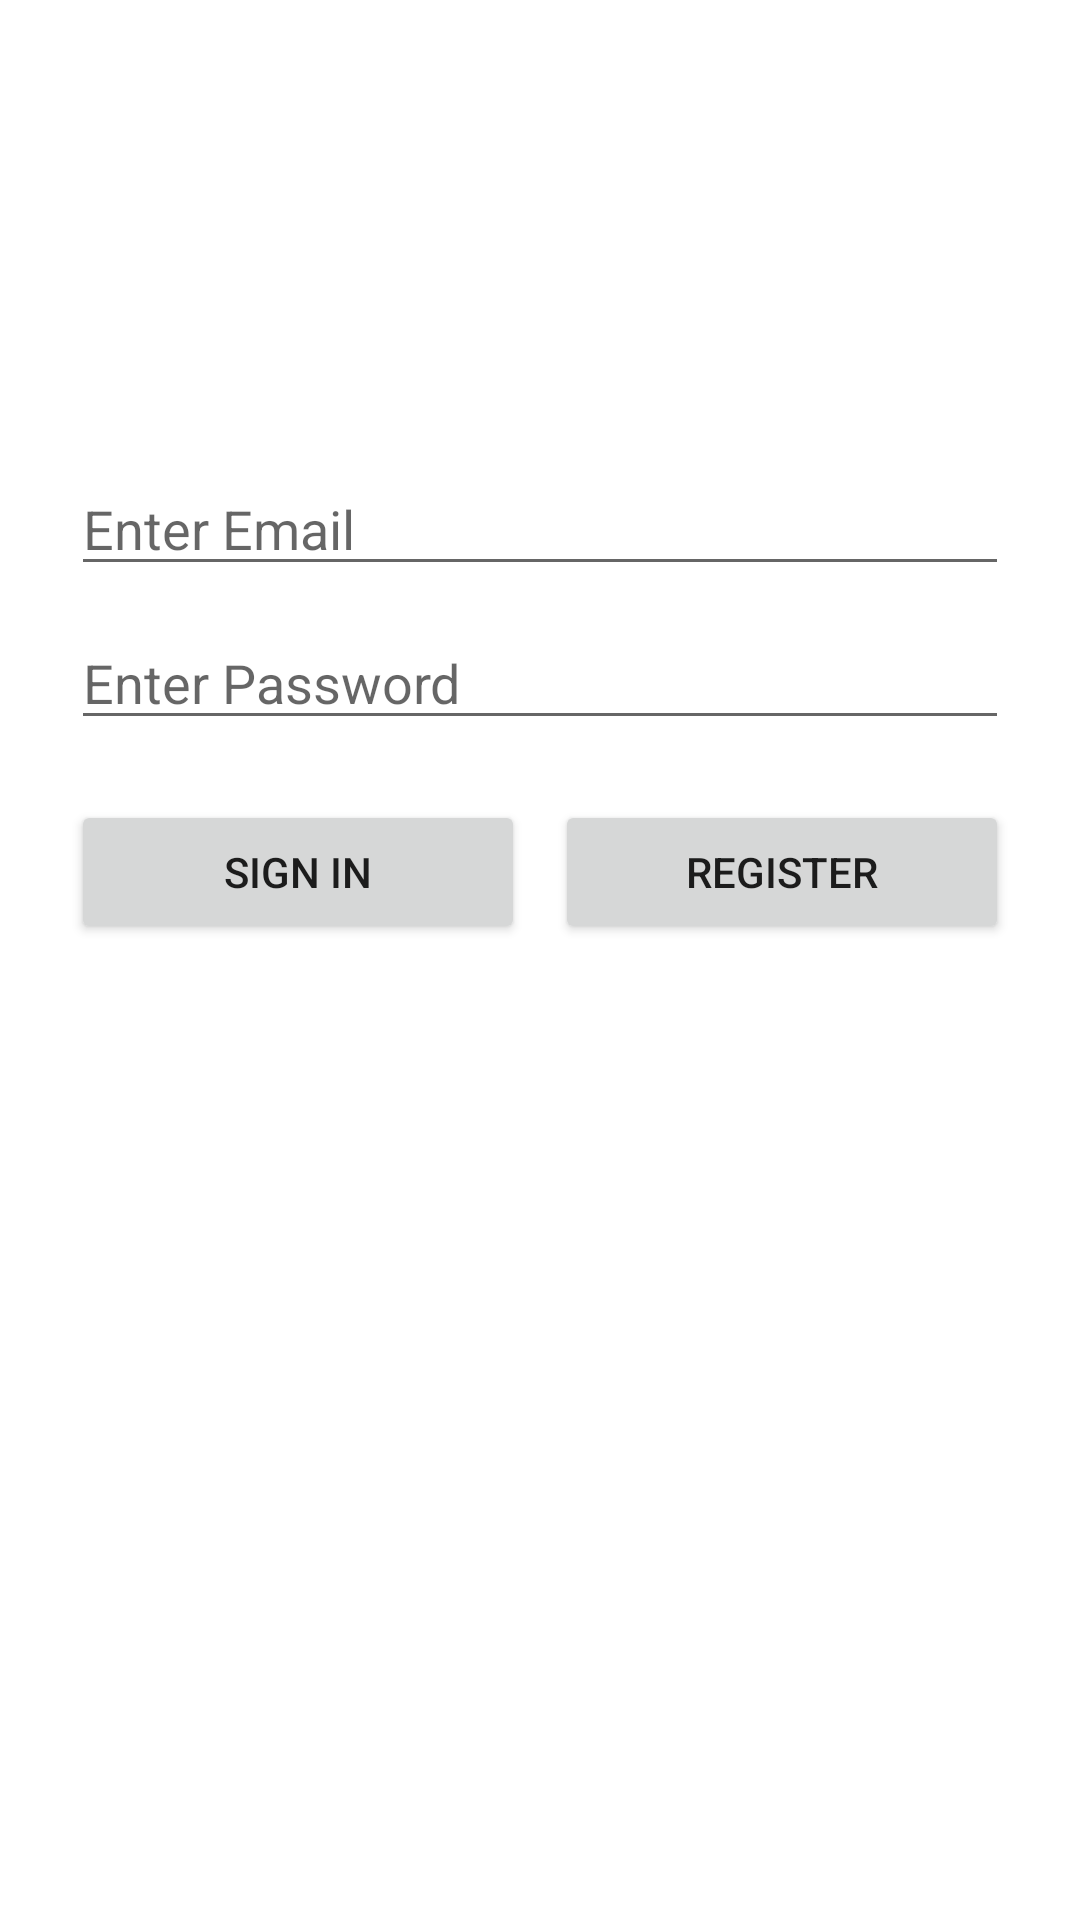

Here is an Android app screen rendered from its layout file. Give the layout XML and the strings, colors and styles it references.
<!-- AndroidManifest.xml: application theme Theme.MyTest -->
<!-- res/layout/fr_login.xml -->
<?xml version="1.0" encoding="utf-8"?>
<LinearLayout xmlns:android="http://schemas.android.com/apk/res/android"
    android:id="@+id/container"
    android:layout_width="match_parent"
    android:layout_height="wrap_content"
    android:orientation="vertical"
    android:paddingLeft="@dimen/activity_horizontal_margin"
    android:paddingTop="@dimen/activity_vertical_margin"
    android:paddingRight="@dimen/activity_horizontal_margin"
    android:paddingBottom="@dimen/activity_vertical_margin">

    <ProgressBar
        android:id="@+id/loading"
        android:layout_width="wrap_content"
        android:layout_height="wrap_content"
        android:layout_gravity="center"
        android:layout_marginStart="32dp"
        android:layout_marginTop="32dp"
        android:layout_marginEnd="32dp"
        android:layout_marginBottom="64dp"
        android:visibility="invisible" />


    <EditText
        android:id="@+id/etEmail"
        android:layout_width="match_parent"
        android:layout_height="wrap_content"
        android:layout_marginStart="24dp"
        android:layout_marginTop="10dp"
        android:layout_marginEnd="24dp"
        android:hint="@string/email_enter"
        android:inputType="textEmailAddress"
        android:selectAllOnFocus="true" />

    <EditText
        android:id="@+id/etPassword"
        android:layout_width="match_parent"
        android:layout_height="wrap_content"
        android:layout_marginStart="24dp"
        android:layout_marginTop="10dp"
        android:layout_marginEnd="24dp"
        android:hint="@string/prompt_password"
        android:inputType="textPassword"
        android:selectAllOnFocus="true" />

    <LinearLayout
        android:layout_width="match_parent"
        android:layout_height="match_parent"
        android:layout_marginLeft="24dp"
        android:layout_marginTop="20dp"
        android:layout_marginRight="24dp"
        android:orientation="horizontal">

        <Button
            android:id="@+id/btLogin"
            android:layout_width="0dp"
            android:layout_height="wrap_content"
            android:layout_marginRight="5dp"
            android:layout_weight="1"
            android:text="@string/action_sign_in" />

        <Button
            android:id="@+id/btRegister"
            android:layout_width="0dp"
            android:layout_height="wrap_content"
            android:layout_marginLeft="5dp"
            android:layout_weight="1"
            android:text="@string/action_register" />

    </LinearLayout>


</LinearLayout>
<!-- resources referenced by this layout -->
<resources>
  <string name="action_register">Register</string>
  <string name="action_sign_in">Sign in</string>
  <string name="email_enter">Enter Email</string>
  <string name="prompt_password">Enter Password</string>
  <style name="Theme.MyTest" parent="Theme.MaterialComponents.DayNight.NoActionBar">
          
          <item name="colorPrimary">@color/purple_500</item>
          <item name="colorPrimaryVariant">@color/purple_700</item>
          <item name="colorOnPrimary">@color/white</item>
          
          <item name="colorSecondary">@color/teal_200</item>
          <item name="colorSecondaryVariant">@color/teal_700</item>
          <item name="colorOnSecondary">@color/black</item>
          
          <item name="android:statusBarColor" tools:targetApi="l">?attr/colorPrimaryVariant</item>
          
      </style>
  <!-- not gathered from this repository: default colours our renderer supplied (Android Studio template values) -->
  <color name="purple_500">#FF6200EE</color>
  <color name="purple_700">#FF3700B3</color>
  <color name="teal_200">#FF03DAC5</color>
  <color name="teal_700">#FF018786</color>
  <color name="black">#FF000000</color>
  <color name="white">#FFFFFFFF</color>
</resources>
